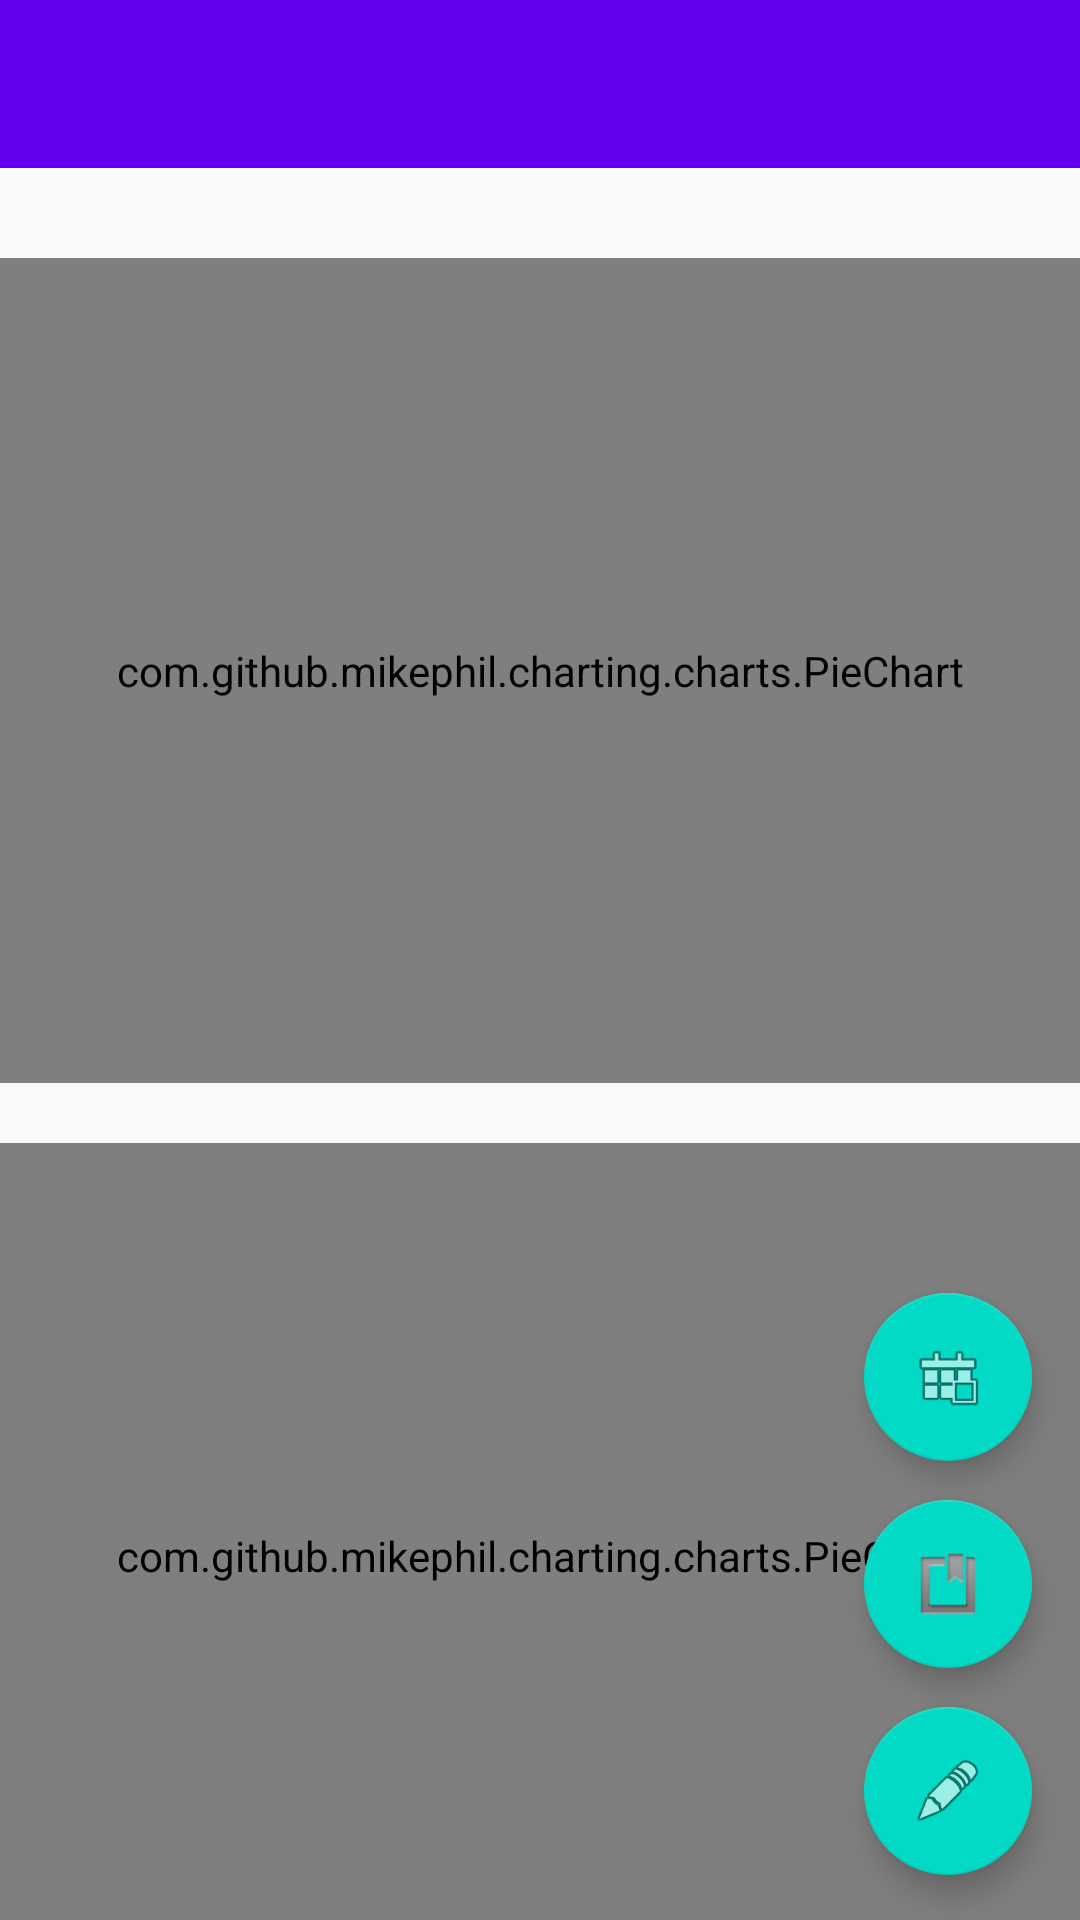

Android layout source for this screen:
<!-- AndroidManifest.xml: activity theme AppThemeNoAction -->
<!-- res/layout/activity_main.xml -->
<?xml version="1.0" encoding="utf-8"?>
<androidx.constraintlayout.widget.ConstraintLayout xmlns:android="http://schemas.android.com/apk/res/android"
    xmlns:app="http://schemas.android.com/apk/res-auto"
    xmlns:tools="http://schemas.android.com/tools"
    android:layout_width="match_parent"
    android:layout_height="match_parent"
    tools:context=".MainActivity">

    <androidx.appcompat.widget.Toolbar
        android:id="@+id/toolbarMain"
        android:layout_width="match_parent"
        android:layout_height="wrap_content"
        android:background="?attr/colorPrimary"
        android:minHeight="?attr/actionBarSize"
        android:theme="?attr/actionBarTheme"
        app:layout_constraintStart_toStartOf="parent"
        app:layout_constraintTop_toTopOf="parent" />

    <com.google.android.material.floatingactionbutton.FloatingActionButton
        android:id="@+id/fab_analysis"
        android:layout_width="wrap_content"
        android:layout_height="wrap_content"
        android:layout_marginEnd="16dp"
        android:layout_marginBottom="13dp"
        android:clickable="true"
        android:focusable="true"
        app:layout_constraintBottom_toTopOf="@+id/bill_history"
        app:layout_constraintEnd_toEndOf="parent"
        app:srcCompat="@android:drawable/ic_menu_today" />

    <com.google.android.material.floatingactionbutton.FloatingActionButton
        android:id="@+id/fab_add"
        android:layout_width="wrap_content"
        android:layout_height="wrap_content"
        android:layout_marginEnd="16dp"
        android:layout_marginBottom="15dp"
        android:clickable="true"
        android:focusable="true"
        app:layout_constraintBottom_toBottomOf="parent"
        app:layout_constraintEnd_toEndOf="parent"
        app:srcCompat="@android:drawable/ic_menu_edit" />

    <com.google.android.material.floatingactionbutton.FloatingActionButton
        android:id="@+id/bill_history"
        android:layout_width="wrap_content"
        android:layout_height="wrap_content"
        android:layout_marginEnd="16dp"
        android:layout_marginBottom="13dp"
        android:clickable="true"
        android:focusable="true"
        app:layout_constraintBottom_toTopOf="@+id/fab_add"
        app:layout_constraintEnd_toEndOf="parent"
        app:srcCompat="@android:drawable/ic_input_get" />

    <TextView
        android:id="@+id/textViewBalance"
        android:layout_width="wrap_content"
        android:layout_height="wrap_content"
        android:layout_marginStart="5dp"
        android:layout_marginTop="4dp"
        app:layout_constraintStart_toStartOf="parent"
        app:layout_constraintTop_toBottomOf="@+id/toolbarMain" />

    <com.github.mikephil.charting.charts.PieChart
        android:id="@+id/chartSpending"
        android:layout_width="match_parent"
        android:layout_height="275dp"
        android:layout_marginTop="30dp"
        app:layout_constraintStart_toStartOf="parent"
        app:layout_constraintTop_toBottomOf="@+id/toolbarMain" />

    <com.github.mikephil.charting.charts.PieChart
        android:id="@+id/chartIncome"
        android:layout_width="match_parent"
        android:layout_height="275dp"
        android:layout_marginTop="20dp"
        app:layout_constraintStart_toStartOf="parent"
        app:layout_constraintTop_toBottomOf="@+id/chartSpending" />

</androidx.constraintlayout.widget.ConstraintLayout>
<!-- resources referenced by this layout -->
<resources>
  <style name="AppThemeNoAction" parent="Theme.AppCompat.Light.NoActionBar">
          <item name="colorPrimary">@color/colorPrimary</item>
          <item name="colorPrimaryDark">@color/colorPrimaryDark</item>
          <item name="colorAccent">@color/colorAccent</item>
      </style>
  <!-- not gathered from this repository: default colours our renderer supplied (Android Studio template values) -->
  <color name="colorPrimary">#FF6200EE</color>
  <color name="colorPrimaryDark">#FF3700B3</color>
  <color name="colorAccent">#FF03DAC5</color>
</resources>
